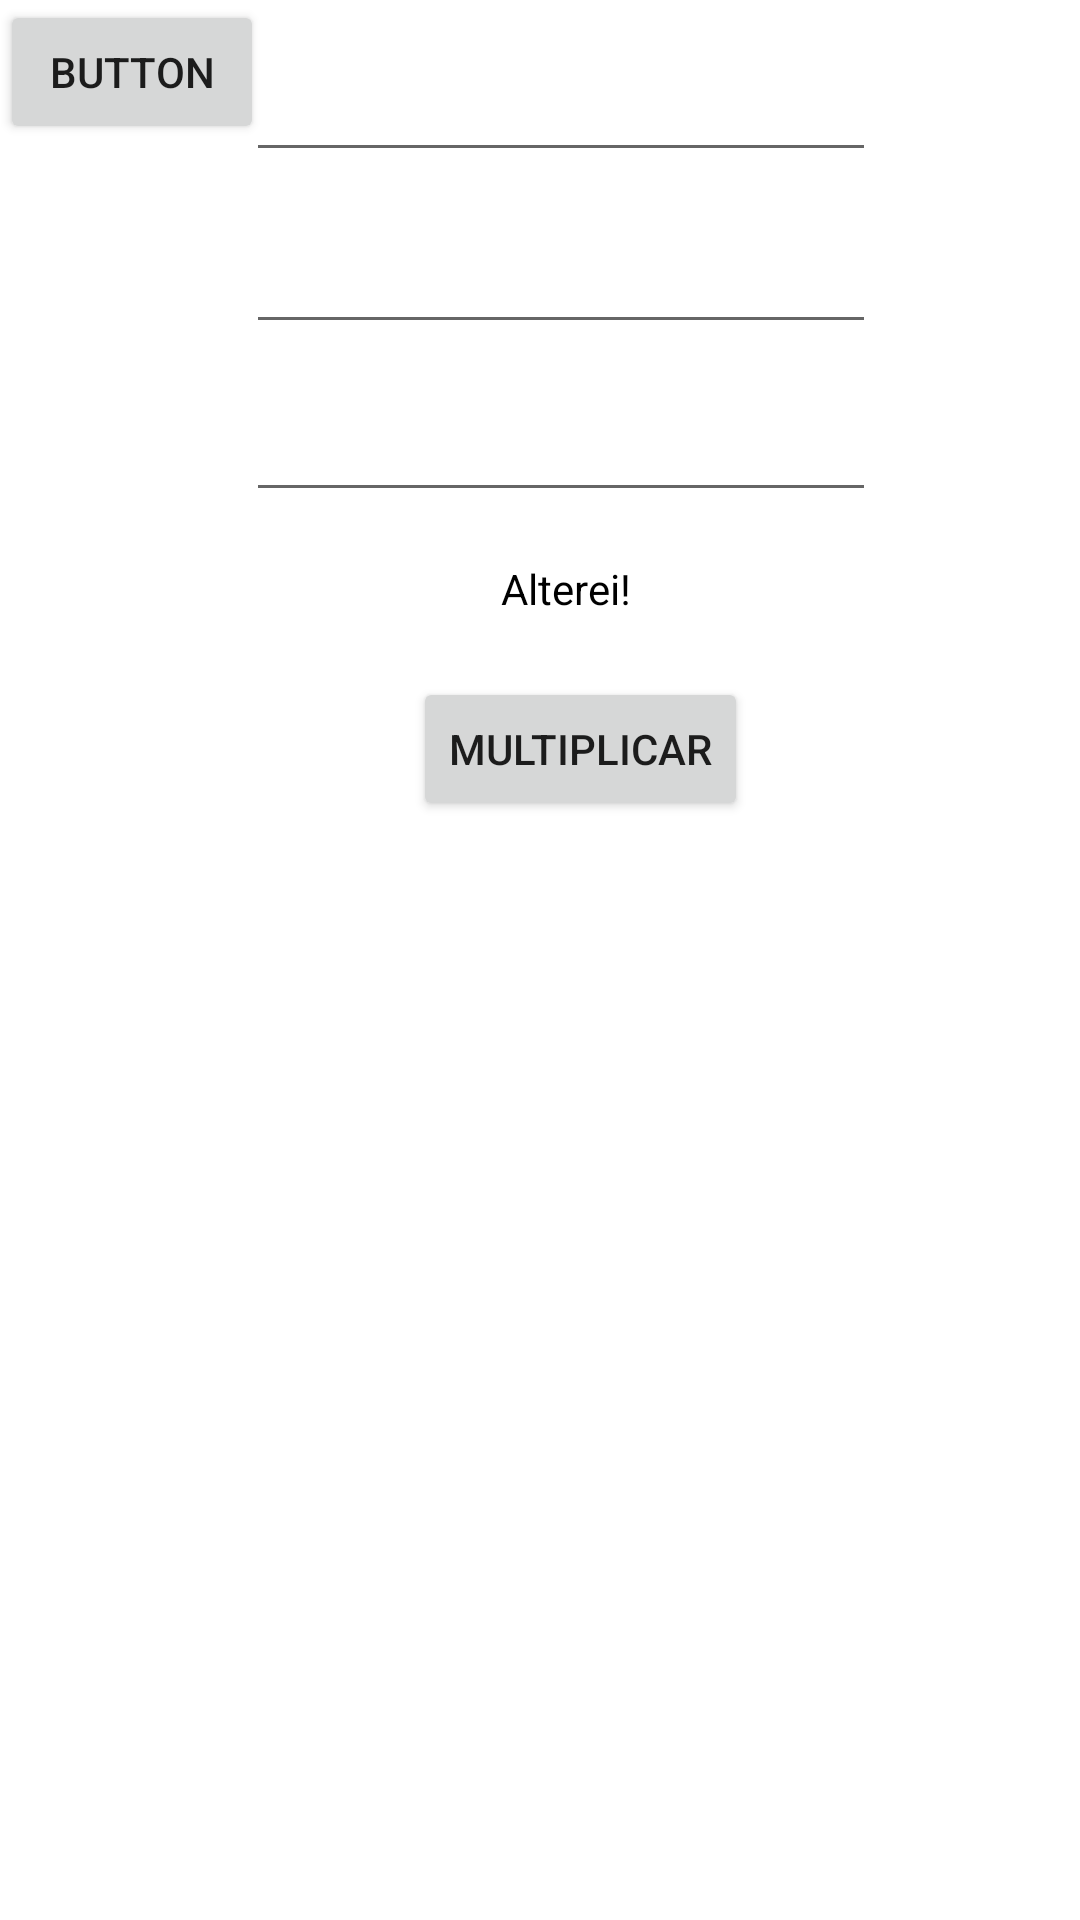

Write the Android layout XML for this screen, with the resource values it uses.
<!-- AndroidManifest.xml: application theme Theme.ExercicosKotlin -->
<!-- res/layout/activity_calculadora.xml -->
<?xml version="1.0" encoding="utf-8"?>
<androidx.constraintlayout.widget.ConstraintLayout xmlns:android="http://schemas.android.com/apk/res/android"
    xmlns:app="http://schemas.android.com/apk/res-auto"
    xmlns:tools="http://schemas.android.com/tools"
    android:layout_width="match_parent"
    android:layout_height="match_parent"
    tools:context=".CalculadoraActivity">

    <TextView
        android:id="@+id/txtHello"
        android:layout_width="wrap_content"
        android:layout_height="wrap_content"
        android:layout_marginTop="16dp"
        android:text="Alterei!"
        android:textColor="#000000"
        app:layout_constraintEnd_toEndOf="parent"
        app:layout_constraintHorizontal_bias="0.527"
        app:layout_constraintStart_toStartOf="parent"
        app:layout_constraintTop_toBottomOf="@+id/txtNumero2" />

    <Button
        android:id="@+id/btTrocar"
        android:layout_width="wrap_content"
        android:layout_height="wrap_content"
        android:layout_marginTop="20dp"
        android:text="Multiplicar"
        app:layout_constraintEnd_toEndOf="parent"
        app:layout_constraintHorizontal_bias="0.555"
        app:layout_constraintStart_toStartOf="parent"
        app:layout_constraintTop_toBottomOf="@+id/txtHello" />

    <EditText
        android:id="@+id/txtNumero2"
        android:layout_width="wrap_content"
        android:layout_height="wrap_content"
        android:layout_marginTop="72dp"
        android:ems="10"
        android:inputType="textPersonName"
        app:layout_constraintEnd_toEndOf="parent"
        app:layout_constraintHorizontal_bias="0.547"
        app:layout_constraintStart_toStartOf="parent"
        app:layout_constraintTop_toBottomOf="@+id/txtNumero1" />

    <EditText
        android:id="@+id/txtNumero1"
        android:layout_width="wrap_content"
        android:layout_height="wrap_content"
        android:layout_marginTop="16dp"
        android:ems="10"
        android:inputType="textPersonName"
        app:layout_constraintEnd_toEndOf="parent"
        app:layout_constraintHorizontal_bias="0.547"
        app:layout_constraintStart_toStartOf="parent"
        app:layout_constraintTop_toTopOf="parent" />

    <EditText
        android:id="@+id/txtOperacao"
        android:layout_width="wrap_content"
        android:layout_height="wrap_content"
        android:layout_marginTop="16dp"
        android:ems="10"
        android:inputType="textPersonName"
        app:layout_constraintEnd_toEndOf="parent"
        app:layout_constraintHorizontal_bias="0.547"
        app:layout_constraintStart_toStartOf="parent"
        app:layout_constraintTop_toBottomOf="@+id/txtNumero1" />

    <Button
        android:id="@+id/btSalvar"
        android:layout_width="wrap_content"
        android:layout_height="wrap_content"
        android:text="Button"
        tools:layout_editor_absoluteX="170dp"
        tools:layout_editor_absoluteY="362dp" />

</androidx.constraintlayout.widget.ConstraintLayout>
<!-- resources referenced by this layout -->
<resources>
  <style name="Theme.ExercicosKotlin" parent="Theme.MaterialComponents.DayNight.DarkActionBar">
          
          <item name="colorPrimary">@color/purple_500</item>
          <item name="colorPrimaryVariant">@color/purple_700</item>
          <item name="colorOnPrimary">@color/white</item>
          
          <item name="colorSecondary">@color/teal_200</item>
          <item name="colorSecondaryVariant">@color/teal_700</item>
          <item name="colorOnSecondary">@color/black</item>
          
          <item name="android:statusBarColor" tools:targetApi="l">?attr/colorPrimaryVariant</item>
          
      </style>
  <!-- not gathered from this repository: default colours our renderer supplied (Android Studio template values) -->
  <color name="purple_500">#FF6200EE</color>
  <color name="purple_700">#FF3700B3</color>
  <color name="teal_200">#FF03DAC5</color>
  <color name="teal_700">#FF018786</color>
  <color name="black">#FF000000</color>
  <color name="white">#FFFFFFFF</color>
</resources>
